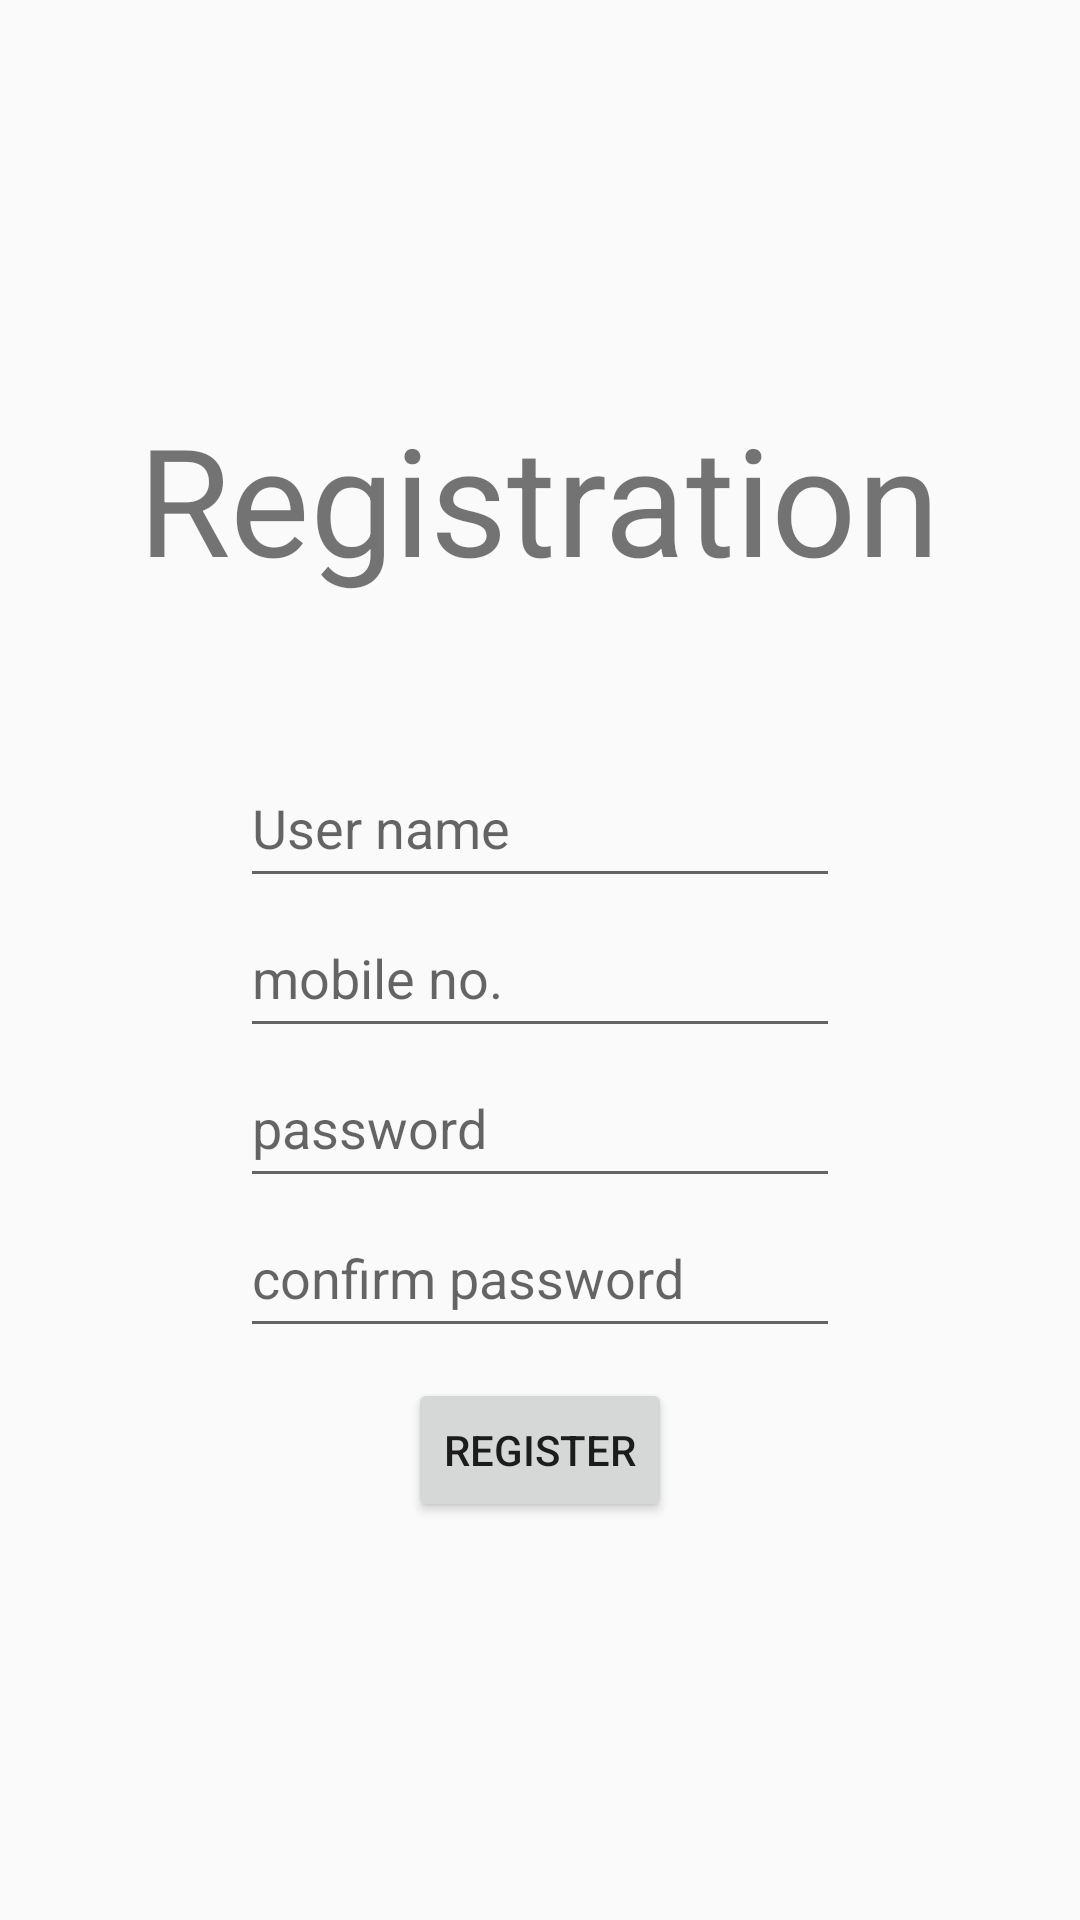

This screen was rendered from an Android layout file. Write that file and the resources it references.
<!-- AndroidManifest.xml: application theme AppTheme -->
<!-- res/layout/activity_registration.xml -->
<?xml version="1.0" encoding="utf-8"?>
<RelativeLayout xmlns:android="http://schemas.android.com/apk/res/android"
    xmlns:tools="http://schemas.android.com/tools"
    android:layout_width="match_parent"
    android:layout_height="match_parent"
    tools:context=".RegistrationActivity"
    android:gravity="center"
    android:orientation="vertical"
    >

    <TextView
        android:layout_centerHorizontal="true"
        android:layout_marginBottom="50dp"
        android:letterSpacing="2dp"
        android:layout_width="wrap_content"
        android:layout_height="wrap_content"
        android:text="Registration"
        android:id="@+id/reg"
        android:textSize="50sp"
        />

    <EditText
        android:layout_centerHorizontal="true"
        android:layout_below="@+id/reg"
        android:layout_width="200dp"
        android:layout_height="50dp"
        android:hint="User name"
        android:id="@+id/username"
        />

    <EditText
        android:layout_below="@+id/username"
        android:layout_centerHorizontal="true"
        android:inputType="number"
        android:layout_width="200dp"
        android:layout_height="50dp"
        android:hint="mobile no."
        android:id="@+id/mobileno"
        />

    <EditText
        android:layout_below="@+id/mobileno"
        android:layout_centerHorizontal="true"
        android:layout_width="200dp"
        android:layout_height="50dp"
        android:hint="password"
        android:id="@+id/password"
        />

    <EditText
        android:layout_below="@+id/password"
        android:layout_centerHorizontal="true"
        android:layout_width="200dp"
        android:layout_height="50dp"
        android:hint="confirm password"
        android:id="@+id/conpassword"
        />

    <Button
        android:layout_marginTop="10dp"
        android:padding="10dp"
        android:layout_centerHorizontal="true"
        android:layout_width="wrap_content"
        android:layout_height="wrap_content"
        android:text="Register"
        android:id="@+id/register"
        android:layout_below="@+id/conpassword"
        />


</RelativeLayout>
<!-- resources referenced by this layout -->
<resources>
  <style name="AppTheme" parent="Theme.AppCompat.Light.NoActionBar">
          
  
          <item name="colorPrimary">#0763F6</item>
          <item name="colorPrimaryDark">@color/colorPrimaryDark</item>
          <item name="colorAccent">@color/colorAccent</item>
      </style>
  <color name="colorPrimaryDark">#167C18</color>
  <color name="colorAccent">#F70BEACC</color>
</resources>
